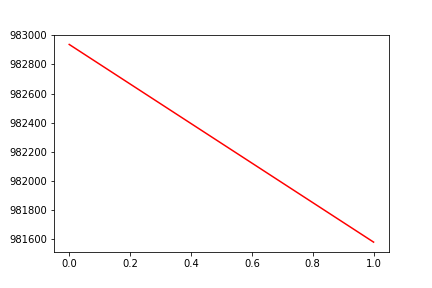

Data behind this chart, as committed beside it:
, date, assets
0, 0, 982936
1, 20160913, 981582
